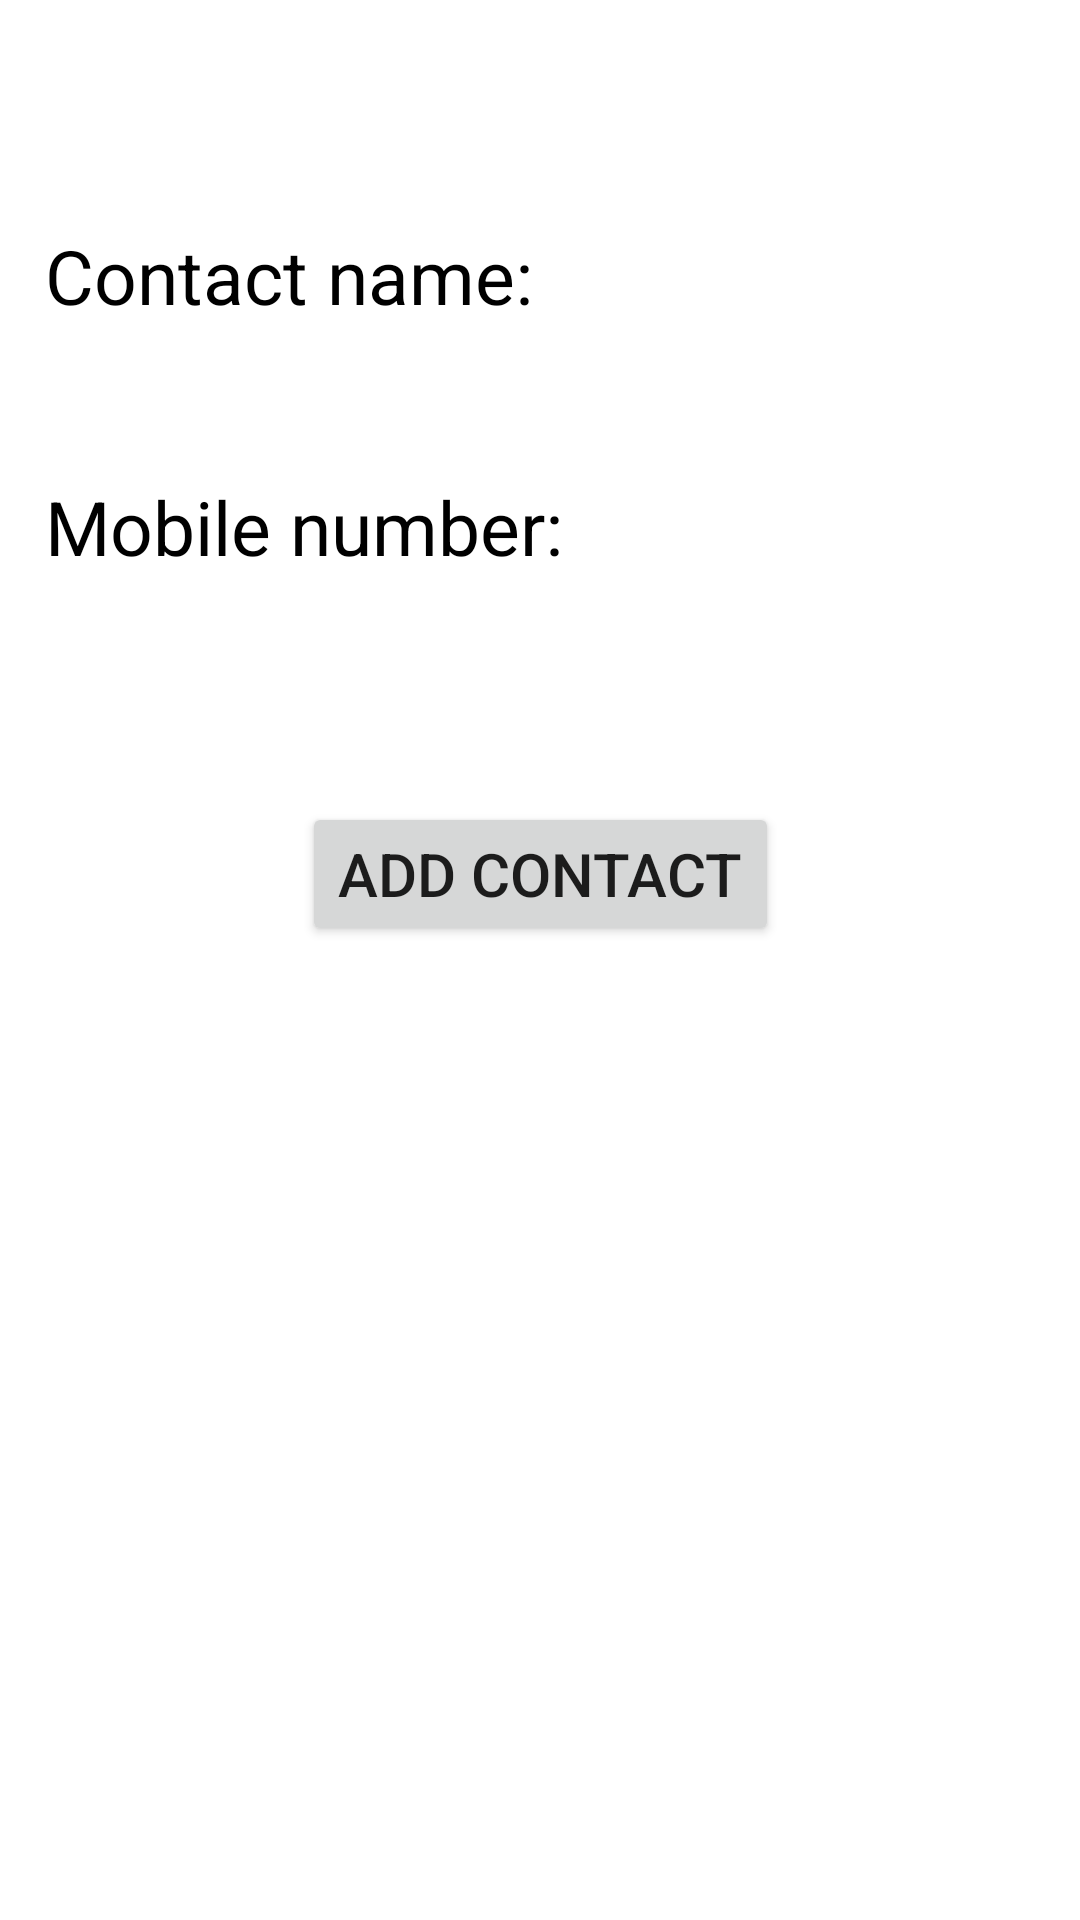

The Android layout XML behind this screen, and the referenced resources:
<!-- AndroidManifest.xml: application theme Theme.AddContact -->
<!-- res/layout/activity_main2.xml -->
<?xml version="1.0" encoding="utf-8"?>
<androidx.constraintlayout.widget.ConstraintLayout xmlns:android="http://schemas.android.com/apk/res/android"
    xmlns:app="http://schemas.android.com/apk/res-auto"
    xmlns:tools="http://schemas.android.com/tools"
    android:layout_width="match_parent"
    android:layout_height="match_parent"
    tools:context=".MainActivity2">

    <TextView
        android:layout_marginLeft="15dp"
        android:layout_marginTop="75dp"
        app:layout_constraintTop_toTopOf="parent"
        app:layout_constraintStart_toStartOf="parent"
        android:id="@+id/contactNameId"
        android:text="Contact name: "
        android:textSize="25sp"
        android:textColor="#000"
        android:layout_width="wrap_content"
        android:layout_height="wrap_content"
        android:layout_marginStart="15dp" />

    <TextView
        android:layout_marginLeft="15dp"
        android:text="Mobile number: "
        android:textSize="25sp"
        android:textColor="#000"
        android:layout_marginTop="50dp"
        android:id="@+id/numberTextView"
        app:layout_constraintStart_toStartOf="parent"
        app:layout_constraintTop_toBottomOf="@id/contactNameId"
        android:layout_width="wrap_content"
        android:layout_height="wrap_content"
        android:layout_marginStart="15dp" />

    <TextView
        app:layout_constraintTop_toTopOf="@id/contactNameId"
        app:layout_constraintStart_toEndOf="@id/contactNameId"
        android:id="@+id/contactViewId"
        android:layout_width="wrap_content"
        android:layout_height="wrap_content"
        android:textSize="25sp"
        android:textColor="@color/teal_700"/>

    <TextView
        app:layout_constraintTop_toTopOf="@id/numberTextView"
        app:layout_constraintStart_toEndOf="@id/numberTextView"
        android:id="@+id/numberViewId"
        android:layout_width="wrap_content"
        android:layout_height="wrap_content"
        android:textSize="25sp"
        android:textColor="@color/teal_700"/>

    <Button
        android:onClick="openDialer"
        app:layout_constraintEnd_toEndOf="parent"
        app:layout_constraintStart_toStartOf="parent"
        android:layout_marginTop="75dp"
        app:layout_constraintTop_toBottomOf="@id/numberViewId"
        android:text="Add Contact"
        android:textSize="20sp"
        android:layout_width="wrap_content"
        android:layout_height="wrap_content"/>


</androidx.constraintlayout.widget.ConstraintLayout>
<!-- resources referenced by this layout -->
<resources>
  <color name="teal_700">#FF018786</color>
  <style name="Theme.AddContact" parent="Theme.MaterialComponents.DayNight.DarkActionBar">
          
          <item name="colorPrimary">@color/purple_500</item>
          <item name="colorPrimaryVariant">@color/purple_700</item>
          <item name="colorOnPrimary">@color/white</item>
          
          <item name="colorSecondary">@color/teal_200</item>
          <item name="colorSecondaryVariant">@color/teal_700</item>
          <item name="colorOnSecondary">@color/black</item>
          
          <item name="android:statusBarColor" tools:targetApi="l">?attr/colorPrimaryVariant</item>
          
      </style>
  <color name="purple_500">@color/teal_700</color>
  <color name="purple_700">#009688</color>
  <color name="white">#FFFFFFFF</color>
  <color name="teal_200">#FF03DAC5</color>
  <color name="black">#FF000000</color>
</resources>
